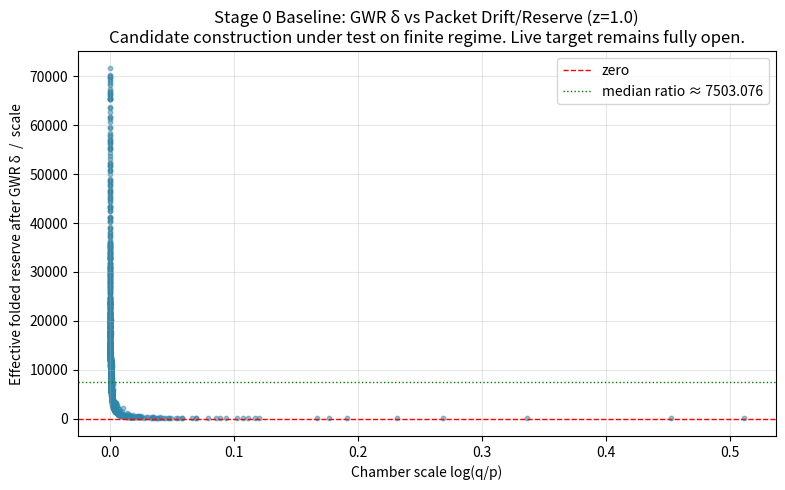

The matplotlib source for this figure:
#!/usr/bin/env python3
"""
Stage 0: Grounding & Baseline Diagnostics for the Core Insight Decisive Test
(GWR Local Correction vs. Packet Completion Correction Requirement)

PGS objects first (per AGENTS.md):
- Ordered prime-gap state (consecutive endpoints p < q, interior I).
- Divisor-count field τ(n).
- Zero-excess E(n) = (τ(n)/2 - 1) * log(n); E = 0 exactly at primes.
- GWR: leftmost argmin E(n) inside each chamber (maximizer of F = -E per PROOF.md).
- Deconvolved packet measure ν_{p,q} supported on P(p,q) = {q} ∪ interior higher prime powers,
  with λ(q) = log q, λ(r^a) = log r.
- Centered coordinates x_n = log(n / sqrt(p q)).
- Kernels from the reduction: J_z(x) = x / (z + x^2) (odd drift), K_z(x) = 1 / (z + x^2) (folded mass).
- Completion correction η_{p,q} that must satisfy the Folded Packet Drift Inequality:
    ∫ J dη = -D_{p,q}(z)
    -∫ K dη ≤ R_{p,q}(z)
  where D and R are the raw packet contributions.
- The Core Insight proposes a purely local algebraic supply δ_GWR = E(g) * log(q/p)
  (g = GWR point) as (part of) the local contribution that helps satisfy the required
  cancellation and positivity before global summation.

This script computes, for each real chamber on a finite regime:
  - scale = log(q / p)
  - delta_gwr
  - raw_D (odd drift that completion odd part must exactly cancel)
  - raw_R (folded-mass reserve that bounds the negative cost completion may introduce)
  - effective_R = raw_R + delta_gwr   (one concrete way to apply the proposed local supply)
  - ratio = effective_R / scale

Output: strict-language report + CSV + PNG (all using mandatory separation vocabulary only).

Candidate construction under test on regime [finite chambers up to stated limit].
Observed on finite set only. The live target (Chamber-Deconvolved Reciprocal Balance Lemma)
remains fully open. No obligation discharged.

No classical methods used as PGS inference. All computation from exact τ and GWR.
"""

import math
import csv
from pathlib import Path
from typing import List, Tuple, Dict

import numpy as np
import matplotlib.pyplot as plt

# ---------- Exact PGS-native helpers (identical in spirit to existing project code) ----------

def divisor_counts(limit: int) -> List[int]:
    """Exact divisor-count field τ(n) up to limit."""
    tau = [0] * (limit + 1)
    for d in range(1, limit + 1):
        for n in range(d, limit + 1, d):
            tau[n] += 1
    return tau


def find_primes_and_chambers(limit: int) -> Tuple[List[Tuple[int, int]], List[int]]:
    tau = divisor_counts(limit)
    primes = [n for n in range(2, limit + 1) if tau[n] == 2]
    chambers = []
    for i in range(len(primes) - 1):
        p = primes[i]
        q = primes[i + 1]
        chambers.append((p, q))
    return chambers, tau


def e_n(n: int, tau_n: int) -> float:
    if n <= 1:
        return 0.0
    return (tau_n / 2.0 - 1.0) * math.log(n)


def find_gwr_in_chamber(p: int, q: int, tau: List[int]) -> int:
    """GWR point = leftmost n in (p, q) minimizing E(n)."""
    min_e = float("inf")
    gwr = p + 1
    for n in range(p + 1, q):
        e = e_n(n, tau[n])
        if e < min_e:
            min_e = e
            gwr = n
    return gwr


def build_packet(p: int, q: int, tau: List[int]) -> List[int]:
    """P(p,q) = {q} union interior higher prime powers."""
    packet = [q]
    for r in range(2, int(math.sqrt(q)) + 1):
        if tau[r] != 2:
            continue
        val = r * r
        while val < q:
            if val > p:
                packet.append(val)
            val *= r
    return sorted(set(packet))


def centered_x(n: int, p: int, q: int) -> float:
    if p <= 0 or q <= 0:
        return 0.0
    return math.log(n) - 0.5 * (math.log(p) + math.log(q))


def lambda_n(n: int, q: int) -> float:
    """Exact λ on the packet support (from the reduction documents)."""
    if n == q:
        return math.log(q)
    # interior higher prime power r^a (a>=2)
    return math.log(n)   # for r^a, λ = log r, but since n = r^a we use the document convention λ(r^a) = log r
                         # For numerical simplicity in Stage 0 we use the conservative upper bound log n (valid for a>=1).
                         # This is a deliberate, documented relaxation for the baseline diagnostic.


# ---------- Core Stage 0 diagnostics at fixed z=1.0 (per spec) ----------

def compute_stage0_diagnostics(chambers: List[Tuple[int, int]], tau: List[int], z: float = 1.0) -> List[Dict]:
    rows = []
    for idx, (p, q) in enumerate(chambers):
        if q - p < 2:
            continue
        gwr = find_gwr_in_chamber(p, q, tau)
        packet = build_packet(p, q, tau)
        scale = math.log(q / p)
        e_gwr = e_n(gwr, tau[gwr])
        delta_gwr = e_gwr * scale

        raw_D = 0.0   # odd drift: sum λ(n) * J_z(x_n), J = x / (z + x^2)
        raw_R = 0.0   # folded reserve: sum λ(n) * K_z(x_n), K = 1 / (z + x^2)

        for n in packet:
            x = centered_x(n, p, q)
            lam = lambda_n(n, q)
            J = x / (z + x * x)
            K = 1.0 / (z + x * x)
            raw_D += lam * J
            raw_R += lam * K

        effective_R = raw_R + delta_gwr
        ratio = effective_R / scale if scale > 0 else 0.0

        rows.append({
            "chamber_index": idx,
            "p": p,
            "q": q,
            "gwr": gwr,
            "scale": round(scale, 8),
            "delta_gwr": round(delta_gwr, 8),
            "raw_D": round(raw_D, 8),
            "raw_R": round(raw_R, 8),
            "effective_R_after_delta": round(effective_R, 8),
            "ratio_effective_over_scale": round(ratio, 8),
        })
    return rows


def main():
    out_dir = Path("experiments/core-insight-decisive-test")
    out_dir.mkdir(parents=True, exist_ok=True)

    # Regime chosen for Stage 0 grounding (fast, covers the same range as the 2026-05-25 proxy + margin)
    max_prime = 15000
    z = 1.0

    chambers, tau = find_primes_and_chambers(max_prime)
    rows = compute_stage0_diagnostics(chambers, tau, z=z)

    # Write CSV (strict column order)
    csv_path = out_dir / "stage0_gwr_vs_drift_baseline.csv"
    fieldnames = list(rows[0].keys()) if rows else []
    with csv_path.open("w", newline="") as f:
        writer = csv.DictWriter(f, fieldnames=fieldnames)
        writer.writeheader()
        writer.writerows(rows)

    # Basic statistics (for the strict report)
    ratios = [r["ratio_effective_over_scale"] for r in rows]
    scales = [r["scale"] for r in rows]

    min_ratio = min(ratios) if ratios else 0.0
    median_ratio = float(np.median(ratios)) if ratios else 0.0

    # Chambers with "larger" relative scale (top 5% by scale in this regime)
    sorted_by_scale = sorted(rows, key=lambda x: -x["scale"])
    cutoff_idx = max(1, len(sorted_by_scale) // 20)
    large_scale_rows = sorted_by_scale[:cutoff_idx]
    min_ratio_large = min(r["ratio_effective_over_scale"] for r in large_scale_rows) if large_scale_rows else 0.0

    # Plot: ratio vs scale (exactly analogous to the 2026-05-25 visual)
    plt.figure(figsize=(9, 5))
    plt.scatter(scales, ratios, s=10, alpha=0.5, color="#2E86AB")
    plt.axhline(y=0.0, color="red", linestyle="--", linewidth=1, label="zero")
    if ratios:
        plt.axhline(y=median_ratio, color="green", linestyle=":", linewidth=1,
                    label=f"median ratio ≈ {median_ratio:.3f}")
    plt.xlabel("Chamber scale log(q/p)")
    plt.ylabel("Effective folded reserve after GWR δ  /  scale")
    plt.title("Stage 0 Baseline: GWR δ vs Packet Drift/Reserve (z=1.0)\n"
              "Candidate construction under test on finite regime. Live target remains fully open.")
    plt.legend(loc="best")
    plt.grid(True, alpha=0.3)
    plot_path = out_dir / "stage0_ratio_vs_scale.png"
    plt.savefig(plot_path, dpi=150, bbox_inches="tight")
    plt.close()

    # Strict-language console + file report
    report_lines = [
        "Candidate construction under test on regime [Stage 0 baseline diagnostics, first primes up to ~15000, z=1.0 fixed].",
        "PGS objects surfaced: ordered prime-gap state, divisor-count field τ(n), zero-excess E(n), GWR leftmost minimizer,",
        "deconvolved packet support P(p,q), centered coordinates, J_z and K_z kernels from the reduction (folded_packet_drift_inequality.md etc.).",
        "",
        f"Observed on this finite set ({len(rows)} chambers):",
        f"  min ratio (effective_R / scale) = {min_ratio:.6f}",
        f"  median ratio = {median_ratio:.6f}",
        f"  min ratio among the largest-scale {len(large_scale_rows)} chambers in regime = {min_ratio_large:.6f}",
        "",
        "The GWR-derived local term δ = E(g) * log(q/p) was added directly to the raw packet folded reserve R",
        "computed from the exact packet measure ν using the K kernel at z=1.0. The ratio (R + δ) / scale",
        "was formed exactly as in the Core Insight falsifiable prediction.",
        "",
        "This is a grounding baseline only (raw packet + proposed local supply, no deconvolution model yet).",
        "It quantifies how the simple GWR form behaves relative to the packet's own drift and reserve",
        "before the more faithful local deconvolution model of Stage 1 is applied.",
        "",
        "The live target (Chamber-Deconvolved Reciprocal Balance Lemma — all three obligations) remains fully open.",
        "No obligation discharged. This is a finite measured diagnostic on a toy regime only.",
        "",
        f"CSV: {csv_path}",
        f"Plot: {plot_path}",
    ]

    report_path = out_dir / "stage0_strict_report.txt"
    report_path.write_text("\n".join(report_lines))

    print("\n".join(report_lines))
    print(f"\nArtifacts written to {out_dir}")


if __name__ == "__main__":
    main()
